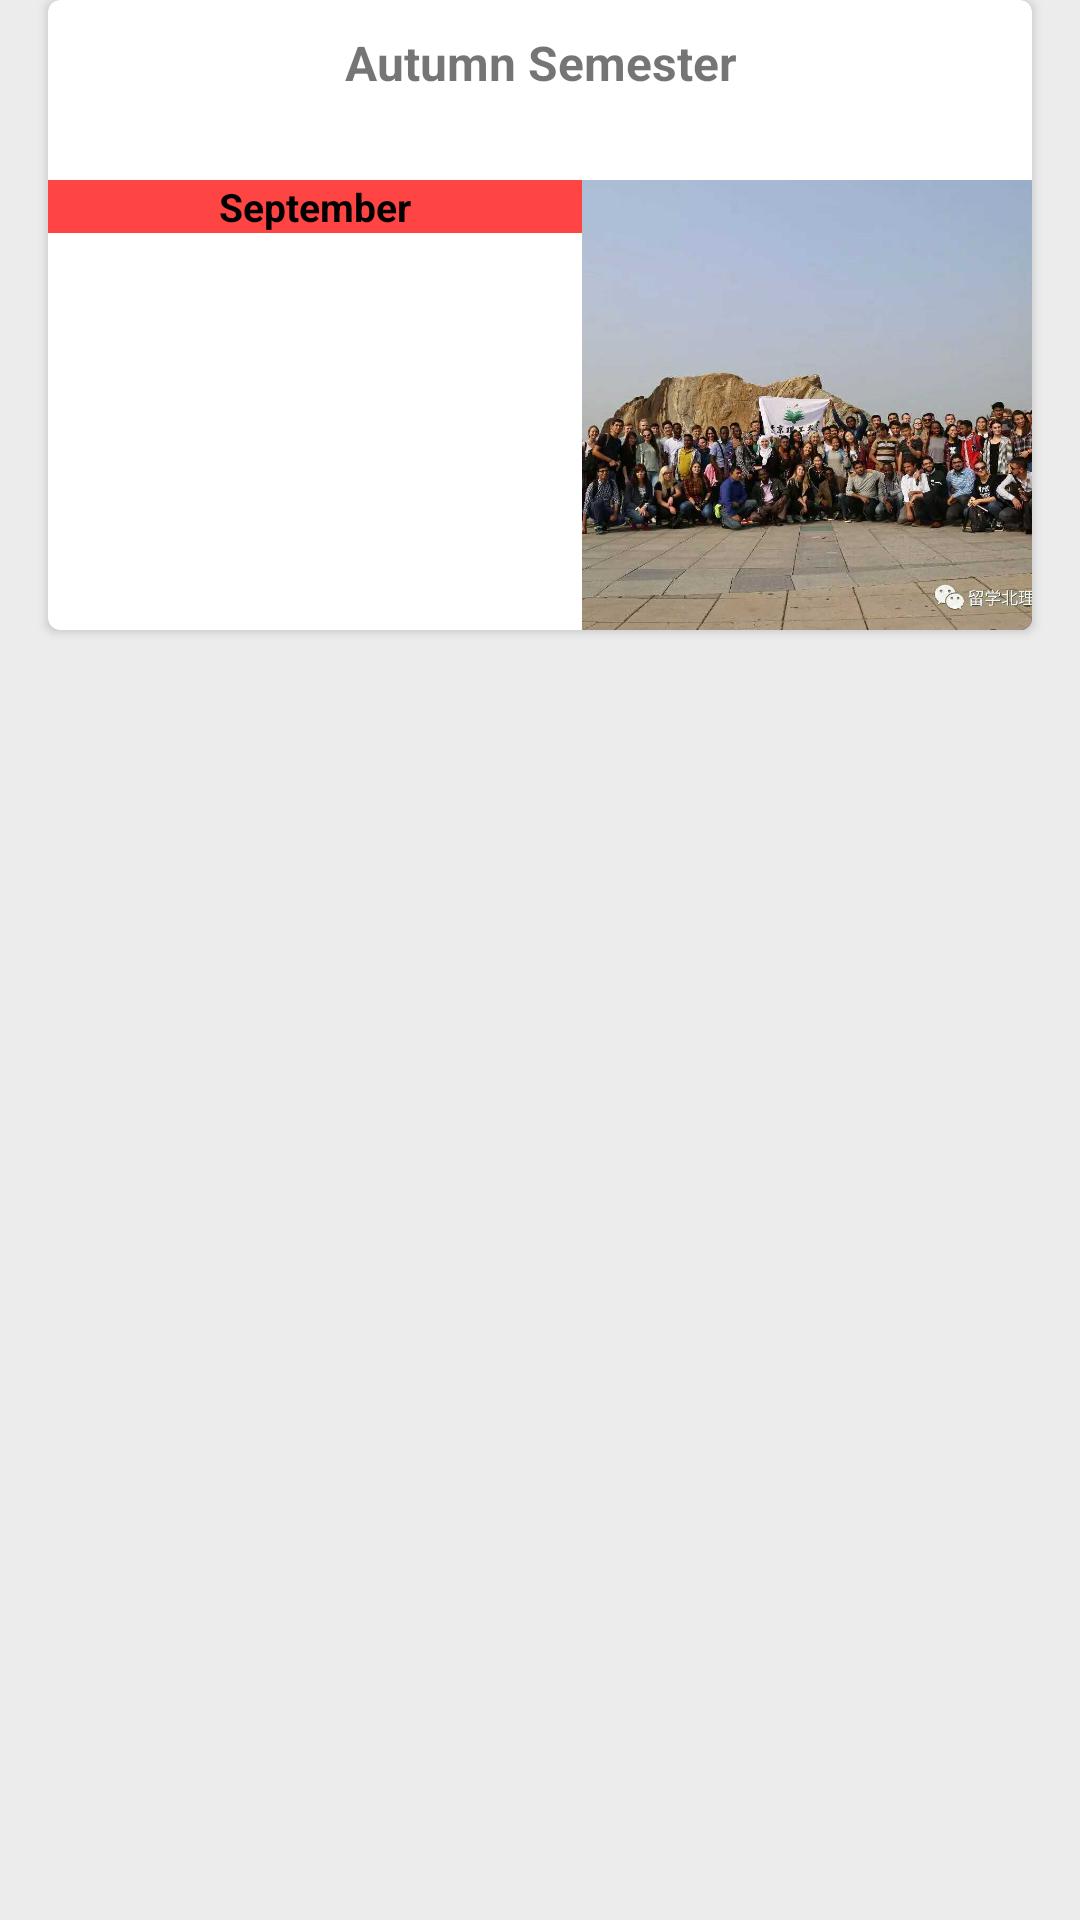

Write the Android layout XML for this screen, with the resource values it uses.
<!-- AndroidManifest.xml: application theme AppTheme -->
<!-- res/layout/activity_autumn_semester.xml -->
<?xml version="1.0" encoding="utf-8"?>

<LinearLayout xmlns:android="http://schemas.android.com/apk/res/android"
    xmlns:app="http://schemas.android.com/apk/res-auto"
    xmlns:tools="http://schemas.android.com/tools"
    android:layout_width="match_parent"
    android:layout_height="match_parent"
    android:orientation="vertical"
    android:background="#ececec"
    tools:context="com.sandywinata.isg.AutumnSemester">

        <android.support.v7.widget.CardView
            android:layout_width="match_parent"
            android:layout_height="wrap_content"
            android:layout_marginLeft="16dp"
            android:layout_marginRight="16dp"
            android:background="#fff"
            android:elevation="5dp"
            app:cardCornerRadius="4dp">
            <RelativeLayout
                android:layout_width="match_parent"
                android:layout_height="match_parent"
                android:paddingTop="10dp">
                
                <RelativeLayout
                    android:id="@+id/AutumnSemester"
                    android:layout_width="match_parent"
                    android:layout_height="50dp">
                    <TextView
                        android:layout_width="match_parent"
                        android:layout_height="match_parent"
                        android:text="Autumn Semester"
                        android:textAlignment="center"
                        android:textSize="16dp"
                        android:textStyle="bold" />
                </RelativeLayout>

                
                <RelativeLayout
                    android:id="@+id/Sept"
                    android:layout_width="match_parent"
                    android:layout_height="150dp"
                    android:layout_below="@id/AutumnSemester">
                    <RelativeLayout
                        android:id="@+id/ASPict1"
                        android:layout_width="150dp"
                        android:layout_height="150dp"
                        android:layout_alignParentEnd="true"
                        android:layout_alignParentRight="true"
                        android:background="@color/colorPrimary">
                        <ImageView
                            android:layout_width="match_parent"
                            android:layout_height="match_parent"
                            android:src="@drawable/olympicpark"
                            android:scaleType="centerCrop"/>
                    </RelativeLayout>

                    <LinearLayout
                        android:layout_width="wrap_content"
                        android:layout_height="wrap_content"
                        android:layout_alignParentLeft="true"
                        android:layout_toLeftOf="@id/ASPict1"
                        android:background="@android:color/holo_red_light">
                        <TextView
                            android:layout_width="match_parent"
                            android:layout_height="wrap_content"
                            android:gravity="center"
                            android:text="September"
                            android:textColor="@android:color/black"
                            android:textSize="13dp"
                            android:textStyle="bold" />
                    </LinearLayout>
                </RelativeLayout>

                
                

                
                

                
                
            </RelativeLayout>
        </android.support.v7.widget.CardView>

</LinearLayout>
<!-- resources referenced by this layout -->
<resources>
  <!-- drawable olympicpark: jpg bitmap (drawable, 71614 bytes) -->
  <style name="AppTheme" parent="Theme.AppCompat.Light.DarkActionBar">
          
          <item name="colorPrimary">@color/colorPrimary</item>
          <item name="colorPrimaryDark">@color/colorPrimaryDark</item>
          <item name="colorAccent">@color/colorAccent</item>
      </style>
  <!-- not gathered from this repository: default colours our renderer supplied (Android Studio template values) -->
  <color name="colorPrimary">#FF6200EE</color>
  <color name="colorPrimaryDark">#FF3700B3</color>
  <color name="colorAccent">#FF03DAC5</color>
</resources>
